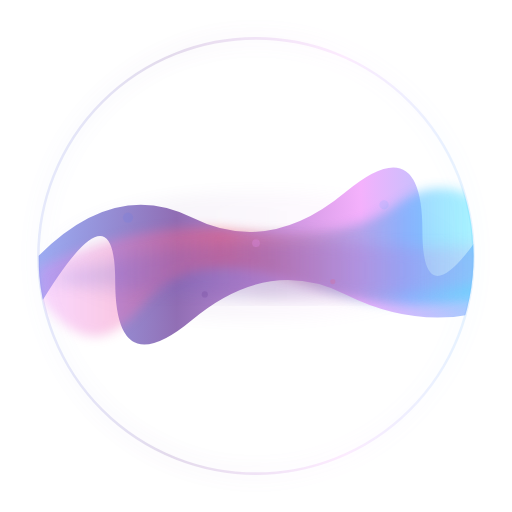
t = 0.00 s
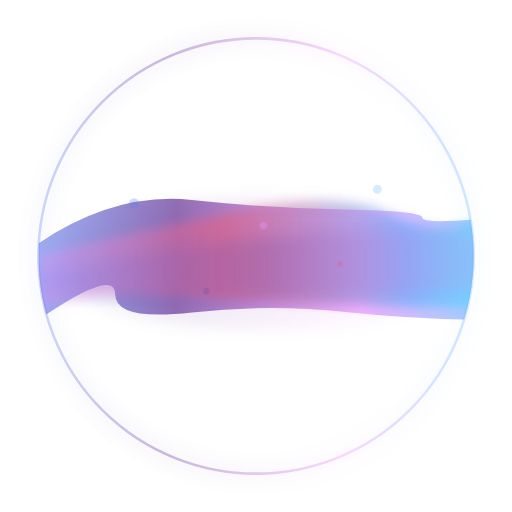
t = 1.65 s
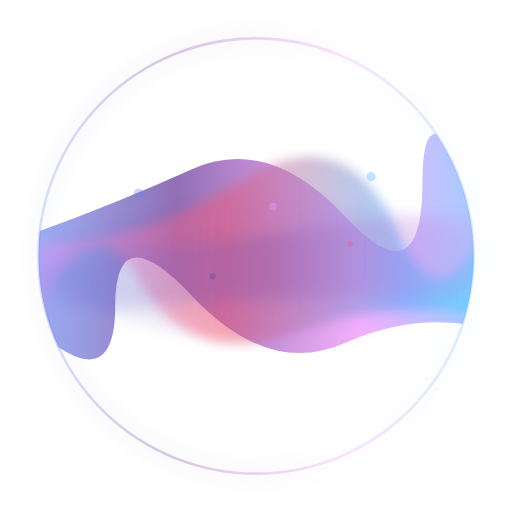
t = 3.30 s
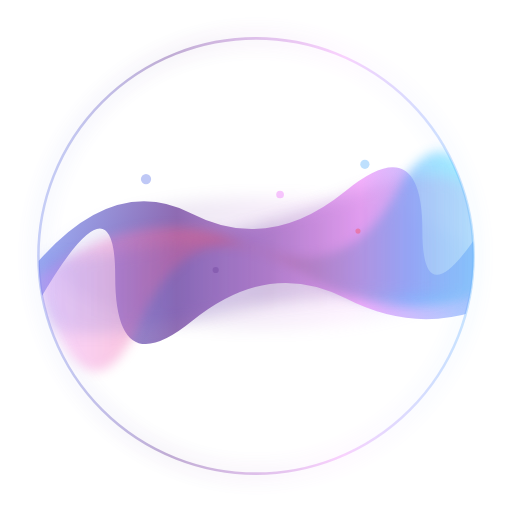
t = 5.00 s
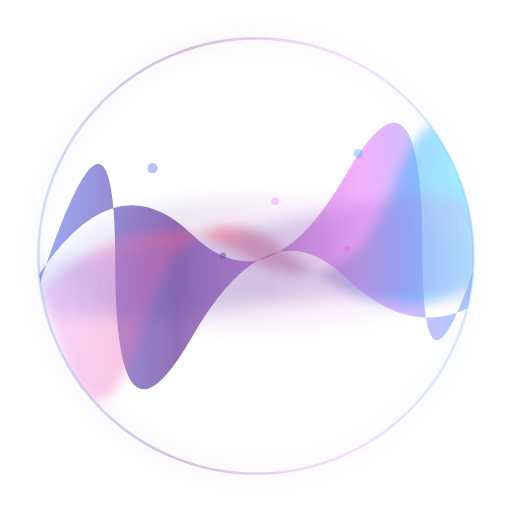
t = 6.60 s
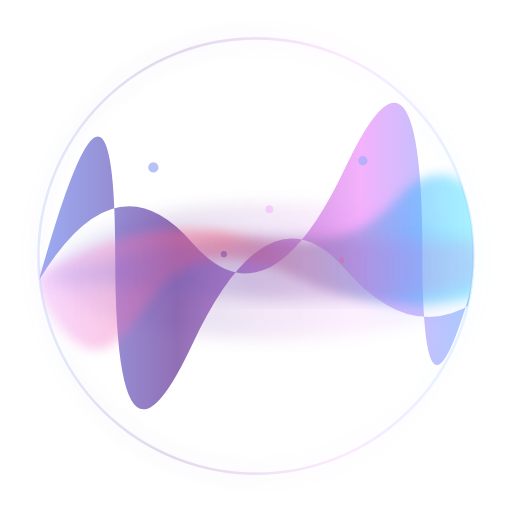
t = 7.50 s

The animated SVG that drew these frames (rendered in a browser with its animation timeline set to each time). Animation: 21 SMIL elements (animate=20,animateTransform=1); frames cover the first 7.50 s, repeats indefinitely.

<svg viewBox="0 0 200 200" xmlns="http://www.w3.org/2000/svg">
  <defs>
    <clipPath id="circleClip">
      <circle cx="100" cy="100" r="85"/>
    </clipPath>
    
    <linearGradient id="spectralGradient1" x1="0%" y1="0%" x2="100%" y2="0%">
      <stop offset="0%" style="stop-color:#667eea;stop-opacity:0.8" />
      <stop offset="30%" style="stop-color:#764ba2;stop-opacity:1" />
      <stop offset="70%" style="stop-color:#f093fb;stop-opacity:0.9" />
      <stop offset="100%" style="stop-color:#4facfe;stop-opacity:0.7" />
    </linearGradient>
    
    <linearGradient id="spectralGradient2" x1="0%" y1="0%" x2="100%" y2="0%">
      <stop offset="0%" style="stop-color:#f093fb;stop-opacity:0.6" />
      <stop offset="40%" style="stop-color:#f5576c;stop-opacity:0.8" />
      <stop offset="80%" style="stop-color:#4facfe;stop-opacity:0.9" />
      <stop offset="100%" style="stop-color:#00f2fe;stop-opacity:0.5" />
    </linearGradient>
    
    <linearGradient id="spectralGradient3" x1="0%" y1="0%" x2="100%" y2="0%">
      <stop offset="0%" style="stop-color:#667eea;stop-opacity:0.4" />
      <stop offset="50%" style="stop-color:#764ba2;stop-opacity:0.7" />
      <stop offset="100%" style="stop-color:#f093fb;stop-opacity:0.5" />
    </linearGradient>
    
    <filter id="blur1">
      <feGaussianBlur in="SourceGraphic" stdDeviation="2"/>
    </filter>
    
    <filter id="blur2">
      <feGaussianBlur in="SourceGraphic" stdDeviation="3"/>
    </filter>
    
    <filter id="glow">
      <feGaussianBlur stdDeviation="4" result="coloredBlur"/>
      <feMerge> 
        <feMergeNode in="coloredBlur"/>
        <feMergeNode in="SourceGraphic"/>
      </feMerge>
    </filter>
  </defs>
  
  <!-- Outer circle border with subtle glow -->
  <circle cx="100" cy="100" r="85" fill="none" stroke="url(#spectralGradient1)" stroke-width="1" opacity="0.3" filter="url(#glow)">
    <animate attributeName="opacity" values="0.2;0.4;0.3;0.5;0.2" dur="8s" repeatCount="indefinite" calcMode="spline" keySplines="0.25,0.1,0.25,1;0.25,0.1,0.25,1;0.25,0.1,0.25,1;0.25,0.1,0.25,1" keyTimes="0;0.25;0.5;0.75;1"/>
  </circle>
  
  <!-- Main content group clipped to circle -->
  <g clip-path="url(#circleClip)">
    
    <!-- Background ambient glow -->
    <ellipse cx="100" cy="100" rx="80" ry="25" fill="url(#spectralGradient1)" opacity="0.1" filter="url(#blur2)">
      <animate attributeName="opacity" values="0.05;0.15;0.12;0.2;0.05" dur="12s" repeatCount="indefinite" calcMode="spline" keySplines="0.42,0,0.58,1;0.42,0,0.58,1;0.42,0,0.58,1;0.42,0,0.58,1" keyTimes="0;0.25;0.5;0.75;1"/>
      <animateTransform attributeName="transform" 
                        type="scale" 
                        values="1;1.05;1.02;1.1;1" 
                        dur="12s" 
                        repeatCount="indefinite"
                        calcMode="spline" 
                        keySplines="0.42,0,0.58,1;0.42,0,0.58,1;0.42,0,0.58,1;0.42,0,0.58,1" 
                        keyTimes="0;0.25;0.5;0.75;1"/>
    </ellipse>
    
    <!-- Primary horizontal spectral wave -->
    <path d="M15 100 Q45 70, 75 85 T135 75 T165 90 T195 80 L195 120 Q165 130, 135 115 T75 125 T45 110 T15 120 Z" 
          fill="url(#spectralGradient1)" 
          opacity="0.8">
      <animate attributeName="d" 
               values="M15 100 Q45 70, 75 85 T135 75 T165 90 T195 80 L195 120 Q165 130, 135 115 T75 125 T45 110 T15 120 Z;
                       M15 95 Q45 75, 75 78 T135 82 T165 85 T195 85 L195 125 Q165 125, 135 122 T75 122 T45 115 T15 125 Z;
                       M15 90 Q45 80, 75 65 T135 85 T165 70 T195 90 L195 130 Q165 120, 135 135 T75 115 T45 120 T15 130 Z;
                       M15 105 Q45 65, 75 88 T135 72 T165 95 T195 75 L195 115 Q165 135, 135 112 T75 128 T45 105 T15 115 Z;
                       M15 110 Q45 60, 75 95 T135 65 T165 100 T195 70 L195 110 Q165 140, 135 105 T75 135 T45 100 T15 110 Z;
                       M15 100 Q45 70, 75 85 T135 75 T165 90 T195 80 L195 120 Q165 130, 135 115 T75 125 T45 110 T15 120 Z" 
               dur="10s" 
               repeatCount="indefinite"
               calcMode="spline" 
               keySplines="0.25,0.1,0.25,1;0.25,0.1,0.25,1;0.25,0.1,0.25,1;0.25,0.1,0.25,1;0.25,0.1,0.25,1" 
               keyTimes="0;0.2;0.4;0.6;0.8;1"/>
    </path>
    
    <!-- Secondary horizontal wave layer -->
    <path d="M15 105 Q55 85, 95 90 T155 80 T195 85 L195 115 Q155 125, 115 110 T55 120 T15 115 Z" 
          fill="url(#spectralGradient2)" 
          opacity="0.6" 
          filter="url(#blur1)">
      <animate attributeName="d" 
               values="M15 105 Q55 85, 95 90 T155 80 T195 85 L195 115 Q155 125, 115 110 T55 120 T15 115 Z;
                       M15 100 Q55 90, 95 82 T155 85 T195 80 L195 120 Q155 120, 115 118 T55 115 T15 120 Z;
                       M15 95 Q55 95, 95 70 T155 90 T195 75 L195 125 Q155 115, 115 130 T55 110 T15 125 Z;
                       M15 108 Q55 78, 95 95 T155 75 T195 90 L195 112 Q155 130, 115 105 T55 125 T15 112 Z;
                       M15 115 Q55 75, 95 100 T155 70 T195 95 L195 105 Q155 135, 115 100 T55 130 T15 105 Z;
                       M15 105 Q55 85, 95 90 T155 80 T195 85 L195 115 Q155 125, 115 110 T55 120 T15 115 Z" 
               dur="8s" 
               repeatCount="indefinite"
               calcMode="spline" 
               keySplines="0.42,0,0.58,1;0.42,0,0.58,1;0.42,0,0.58,1;0.42,0,0.58,1;0.42,0,0.58,1" 
               keyTimes="0;0.2;0.4;0.6;0.8;1"/>
    </path>
    
    <!-- Tertiary soft horizontal cloud layer -->
    <path d="M15 110 Q75 90, 135 95 T195 90 L195 110 Q135 120, 75 115 T15 110 Z" 
          fill="url(#spectralGradient3)" 
          opacity="0.4" 
          filter="url(#blur2)">
      <animate attributeName="d" 
               values="M15 110 Q75 90, 135 95 T195 90 L195 110 Q135 120, 75 115 T15 110 Z;
                       M15 105 Q75 95, 135 88 T195 95 L195 115 Q135 115, 75 118 T15 115 Z;
                       M15 100 Q75 100, 135 75 T195 100 L195 120 Q135 110, 75 125 T15 120 Z;
                       M15 112 Q75 85, 135 98 T195 85 L195 108 Q135 125, 75 112 T15 108 Z;
                       M15 120 Q75 80, 135 105 T195 80 L195 100 Q135 130, 75 105 T15 100 Z;
                       M15 110 Q75 90, 135 95 T195 90 L195 110 Q135 120, 75 115 T15 110 Z" 
               dur="14s" 
               repeatCount="indefinite"
               calcMode="spline" 
               keySplines="0.45,0.05,0.55,0.95;0.45,0.05,0.55,0.95;0.45,0.05,0.55,0.95;0.45,0.05,0.55,0.95;0.45,0.05,0.55,0.95" 
               keyTimes="0;0.2;0.4;0.6;0.8;1"/>
    </path>
    
    <!-- Floating energy particles -->
    <g opacity="0.6">
      <circle cx="50" cy="85" r="2" fill="#667eea">
        <animate attributeName="cy" values="85;78;70;65;78;85" dur="12s" repeatCount="indefinite" calcMode="spline" keySplines="0.42,0,0.58,1;0.42,0,0.58,1;0.42,0,0.58,1;0.42,0,0.58,1;0.42,0,0.58,1" keyTimes="0;0.2;0.4;0.6;0.8;1"/>
        <animate attributeName="cx" values="50;53;57;60;57;50" dur="12s" repeatCount="indefinite" calcMode="spline" keySplines="0.42,0,0.58,1;0.42,0,0.58,1;0.42,0,0.58,1;0.42,0,0.58,1;0.42,0,0.58,1" keyTimes="0;0.2;0.4;0.6;0.8;1"/>
        <animate attributeName="opacity" values="0.3;0.5;0.7;0.8;0.5;0.3" dur="12s" repeatCount="indefinite" calcMode="spline" keySplines="0.42,0,0.58,1;0.42,0,0.58,1;0.42,0,0.58,1;0.42,0,0.58,1;0.42,0,0.58,1" keyTimes="0;0.2;0.4;0.6;0.8;1"/>
      </circle>
      
      <circle cx="100" cy="95" r="1.5" fill="#f093fb">
        <animate attributeName="cy" values="95;88;80;75;82;95" dur="10s" repeatCount="indefinite" calcMode="spline" keySplines="0.25,0.1,0.25,1;0.25,0.1,0.25,1;0.25,0.1,0.25,1;0.25,0.1,0.25,1;0.25,0.1,0.25,1" keyTimes="0;0.2;0.4;0.6;0.8;1"/>
        <animate attributeName="cx" values="100;103;107;110;105;100" dur="10s" repeatCount="indefinite" calcMode="spline" keySplines="0.25,0.1,0.25,1;0.25,0.1,0.25,1;0.25,0.1,0.25,1;0.25,0.1,0.25,1;0.25,0.1,0.25,1" keyTimes="0;0.2;0.4;0.6;0.8;1"/>
        <animate attributeName="opacity" values="0.4;0.6;0.8;0.9;0.6;0.4" dur="10s" repeatCount="indefinite" calcMode="spline" keySplines="0.25,0.1,0.25,1;0.25,0.1,0.25,1;0.25,0.1,0.25,1;0.25,0.1,0.25,1;0.25,0.1,0.25,1" keyTimes="0;0.2;0.4;0.6;0.8;1"/>
      </circle>
      
      <circle cx="150" cy="80" r="1.8" fill="#4facfe">
        <animate attributeName="cy" values="80;73;65;60;68;80" dur="11s" repeatCount="indefinite" calcMode="spline" keySplines="0.45,0.05,0.55,0.95;0.45,0.05,0.55,0.95;0.45,0.05,0.55,0.95;0.45,0.05,0.55,0.95;0.45,0.05,0.55,0.95" keyTimes="0;0.2;0.4;0.6;0.8;1"/>
        <animate attributeName="cx" values="150;147;143;140;145;150" dur="11s" repeatCount="indefinite" calcMode="spline" keySplines="0.45,0.05,0.55,0.95;0.45,0.05,0.55,0.95;0.45,0.05,0.55,0.95;0.45,0.05,0.55,0.95;0.45,0.05,0.55,0.95" keyTimes="0;0.2;0.4;0.6;0.8;1"/>
        <animate attributeName="opacity" values="0.2;0.4;0.6;0.7;0.4;0.2" dur="11s" repeatCount="indefinite" calcMode="spline" keySplines="0.45,0.05,0.55,0.95;0.45,0.05,0.55,0.95;0.45,0.05,0.55,0.95;0.45,0.05,0.55,0.95;0.45,0.05,0.55,0.95" keyTimes="0;0.2;0.4;0.6;0.8;1"/>
      </circle>
      
      <circle cx="80" cy="115" r="1.2" fill="#764ba2">
        <animate attributeName="cy" values="115;108;100;95;103;115" dur="15s" repeatCount="indefinite" calcMode="spline" keySplines="0.55,0.055,0.675,0.19;0.55,0.055,0.675,0.19;0.55,0.055,0.675,0.19;0.55,0.055,0.675,0.19;0.55,0.055,0.675,0.19" keyTimes="0;0.2;0.4;0.6;0.8;1"/>
        <animate attributeName="cx" values="80;83;87;90;85;80" dur="15s" repeatCount="indefinite" calcMode="spline" keySplines="0.55,0.055,0.675,0.19;0.55,0.055,0.675,0.19;0.55,0.055,0.675,0.19;0.55,0.055,0.675,0.19;0.55,0.055,0.675,0.19" keyTimes="0;0.2;0.4;0.6;0.8;1"/>
        <animate attributeName="opacity" values="0.5;0.7;0.9;1;0.7;0.5" dur="15s" repeatCount="indefinite" calcMode="spline" keySplines="0.55,0.055,0.675,0.19;0.55,0.055,0.675,0.19;0.55,0.055,0.675,0.19;0.55,0.055,0.675,0.19;0.55,0.055,0.675,0.19" keyTimes="0;0.2;0.4;0.6;0.8;1"/>
      </circle>
      
      <circle cx="130" cy="110" r="1" fill="#f5576c">
        <animate attributeName="cy" values="110;103;95;90;98;110" dur="9s" repeatCount="indefinite" calcMode="spline" keySplines="0.25,0.46,0.45,0.94;0.25,0.46,0.45,0.94;0.25,0.46,0.45,0.94;0.25,0.46,0.45,0.94;0.25,0.46,0.45,0.94" keyTimes="0;0.2;0.4;0.6;0.8;1"/>
        <animate attributeName="cx" values="130;133;137;140;135;130" dur="9s" repeatCount="indefinite" calcMode="spline" keySplines="0.25,0.46,0.45,0.94;0.25,0.46,0.45,0.94;0.25,0.46,0.45,0.94;0.25,0.46,0.45,0.94;0.25,0.46,0.45,0.94" keyTimes="0;0.2;0.4;0.6;0.8;1"/>
        <animate attributeName="opacity" values="0.3;0.5;0.7;0.8;0.5;0.3" dur="9s" repeatCount="indefinite" calcMode="spline" keySplines="0.25,0.46,0.45,0.94;0.25,0.46,0.45,0.94;0.25,0.46,0.45,0.94;0.25,0.46,0.45,0.94;0.25,0.46,0.45,0.94" keyTimes="0;0.2;0.4;0.6;0.8;1"/>
      </circle>
    </g>
    
  </g>
  
</svg>